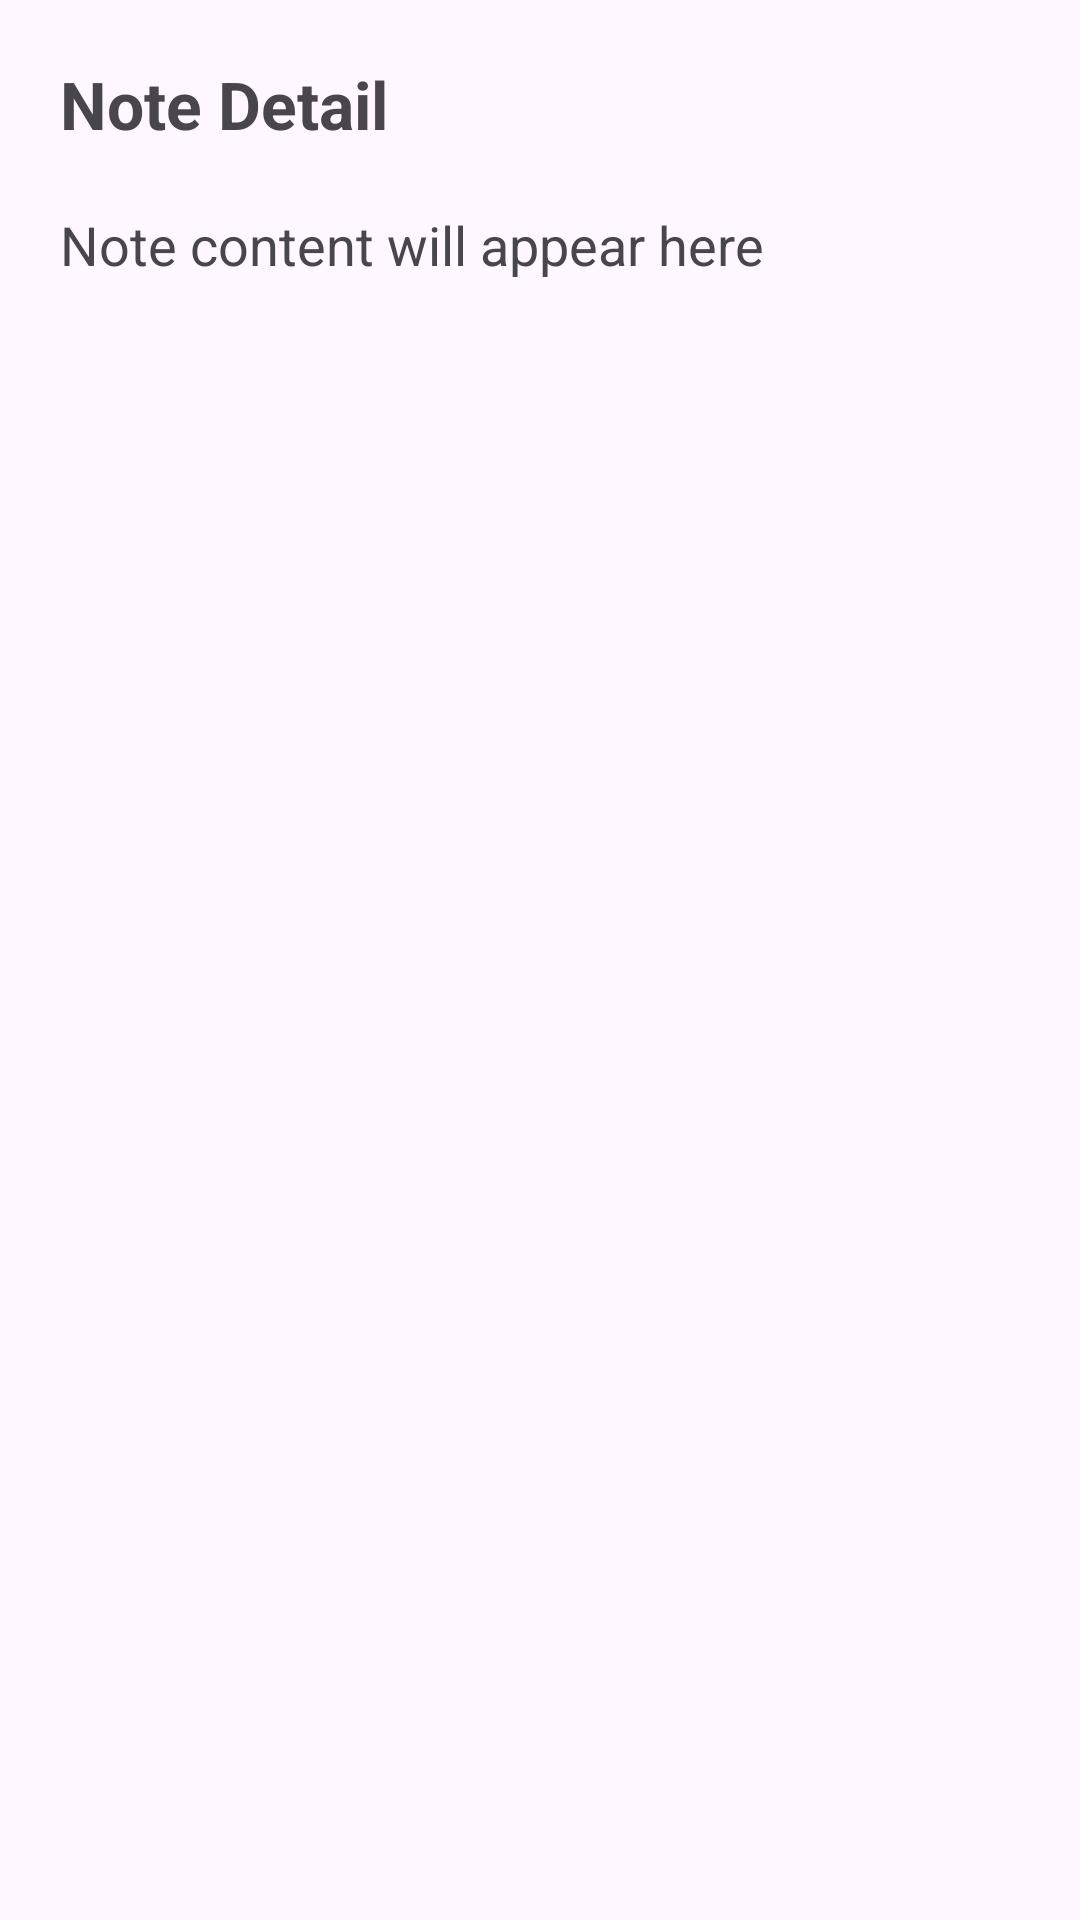

Android layout source for this screen:
<!-- AndroidManifest.xml: application theme Theme.LearningFragments -->
<!-- res/layout/fragment_note_detail.xml -->
<?xml version="1.0" encoding="utf-8"?>
<LinearLayout
    xmlns:android="http://schemas.android.com/apk/res/android"
    android:orientation="vertical"
    android:padding="20dp"
    android:layout_width="match_parent"
    android:layout_height="match_parent">

    
    <TextView
        android:id="@+id/tvDetailTitle"
        android:text="Note Detail"
        android:textSize="22sp"
        android:textStyle="bold"
        android:layout_marginBottom="20dp"
        android:layout_width="wrap_content"
        android:layout_height="wrap_content"/>

    
    <TextView
        android:id="@+id/tvNoteContent"
        android:text="Note content will appear here"
        android:textSize="18sp"
        android:layout_width="match_parent"
        android:layout_height="wrap_content"/>

</LinearLayout>
<!-- resources referenced by this layout -->
<resources>
  <style name="Theme.LearningFragments" parent="Base.Theme.LearningFragments" />
  <style name="Base.Theme.LearningFragments" parent="Theme.Material3.DayNight.NoActionBar">
          
          
      </style>
</resources>
